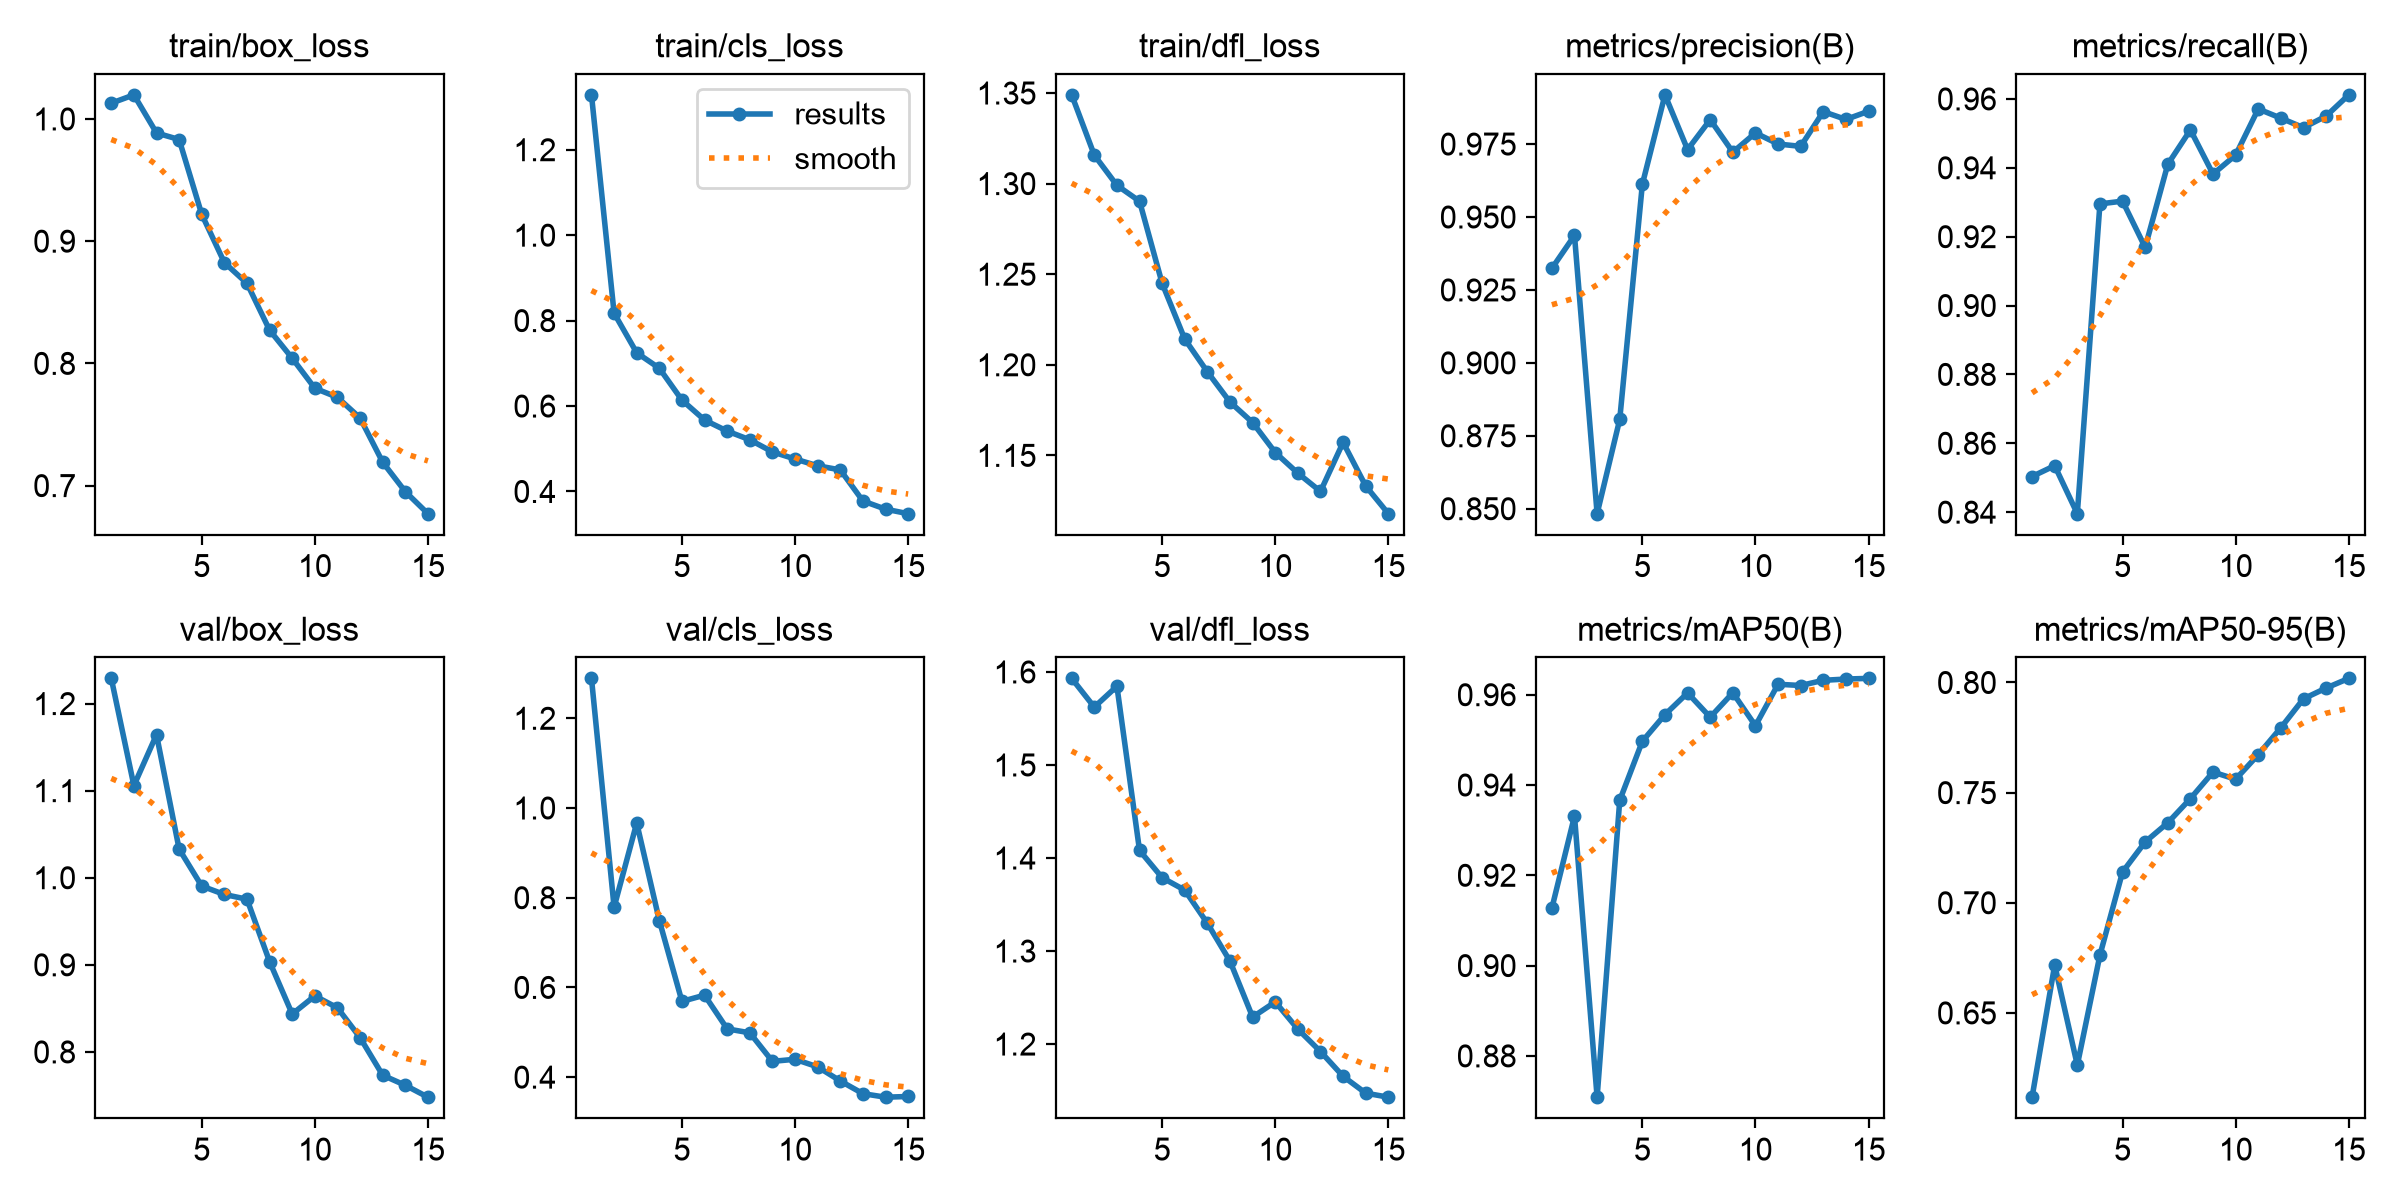

Source data for this figure (header and first rows):
epoch, time, train/box_loss, train/cls_loss, train/dfl_loss, metrics/precision(B), metrics/recall(B), metrics/mAP50(B), metrics/mAP50-95(B), val/box_loss, val/cls_loss, val/dfl_loss, lr/pg0, lr/pg1, lr/pg2
1, 78.05, 1.013, 1.328, 1.349, 0.9324, 0.8504, 0.9127, 0.6117, 1.229, 1.289, 1.593, 0.0006651, 0.0006651, 0.0006651
2, 155.3, 1.02, 0.8174, 1.316, 0.9437, 0.8535, 0.9331, 0.6718, 1.106, 0.7788, 1.562, 0.001317, 0.001317, 0.001317
3, 236, 0.9885, 0.7247, 1.299, 0.8483, 0.8396, 0.8709, 0.6263, 1.164, 0.9666, 1.585, 0.001913, 0.001913, 0.001913
4, 314.5, 0.9832, 0.6885, 1.29, 0.8806, 0.9295, 0.9366, 0.6762, 1.033, 0.749, 1.408, 0.001811, 0.001811, 0.001811
5, 395.4, 0.9219, 0.6139, 1.245, 0.9612, 0.9303, 0.9497, 0.714, 0.9905, 0.5689, 1.379, 0.001672, 0.001672, 0.001672
6, 477, 0.8825, 0.5672, 1.214, 0.9919, 0.9169, 0.9556, 0.7276, 0.9808, 0.5827, 1.365, 0.001505, 0.001505, 0.001505
7, 558.1, 0.8655, 0.5414, 1.196, 0.9731, 0.941, 0.9604, 0.7363, 0.9754, 0.5076, 1.33, 0.001316, 0.001316, 0.001316
8, 639.1, 0.8272, 0.521, 1.179, 0.9834, 0.951, 0.955, 0.7473, 0.9036, 0.4988, 1.289, 0.001113, 0.001113, 0.001113
9, 720.9, 0.8042, 0.4927, 1.168, 0.9722, 0.9382, 0.9604, 0.7593, 0.8435, 0.4352, 1.229, 0.0009065, 0.0009065, 0.0009065
10, 802.7, 0.7797, 0.4761, 1.152, 0.9788, 0.9437, 0.9531, 0.7561, 0.8643, 0.4398, 1.245, 0.0007041, 0.0007041, 0.0007041
11, 882.2, 0.7722, 0.4601, 1.14, 0.975, 0.9571, 0.9623, 0.7672, 0.8506, 0.4229, 1.216, 0.000515, 0.000515, 0.000515
12, 962.4, 0.7553, 0.4505, 1.13, 0.9742, 0.9544, 0.962, 0.7795, 0.8164, 0.3915, 1.192, 0.0003476, 0.0003476, 0.0003476
13, 1054, 0.7191, 0.3778, 1.157, 0.9861, 0.9517, 0.9632, 0.7926, 0.7732, 0.3632, 1.165, 0.0002091, 0.0002091, 0.0002091
14, 1133, 0.6951, 0.3586, 1.133, 0.9834, 0.955, 0.9635, 0.7975, 0.7617, 0.3553, 1.147, 0.0001056, 0.0001056, 0.0001056
15, 1212, 0.677, 0.348, 1.118, 0.9862, 0.9612, 0.9636, 0.8019, 0.748, 0.3569, 1.143, 4.16339e-05, 4.16339e-05, 4.16339e-05
